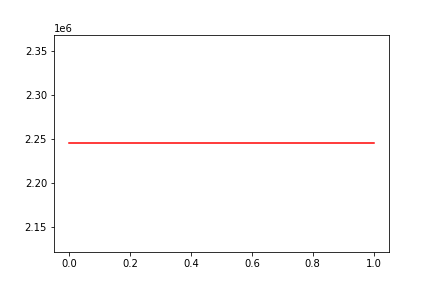

Data behind this chart, as committed beside it:
, date, assets
0, 0, 2245189
1, 20110913, 2245189
